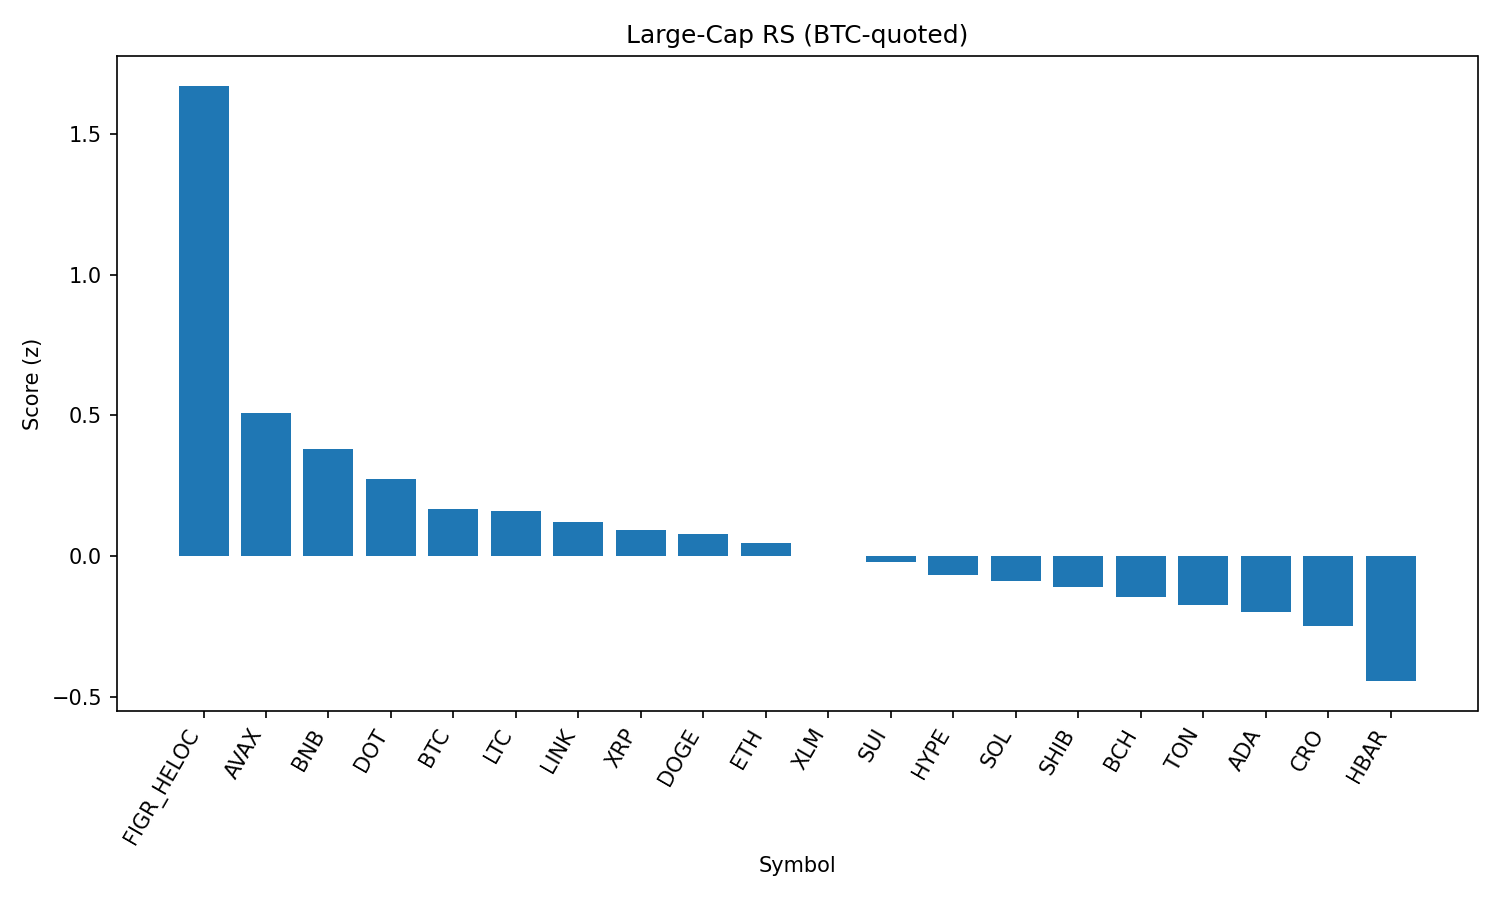

Values plotted in this chart, from the file beside it:
rank, name, symbol, price_btc, price_usd, pct_1h_btc, pct_24h_btc, pct_7d_btc, market_cap_rank, market_cap_usd, volume_usd, score
1, Figure Heloc, FIGR_HELOC, 9.07e-06, 1.0, 13.19, -2.898, -1.4, 18, 12245407396, 644984, 1.671
2, Avalanche, AVAX, 0.0002218, 24.44, 0.2955, 1.229, 1.922, 23, 10326333278, 273217167, 0.507
3, BNB, BNB, 0.007791, 858.5, -0.09099, 1.431, -1.398, 5, 119492803308, 901571047, 0.379
4, Polkadot, DOT, 3.466e-05, 3.82, 0.2755, 0.5986, -0.6622, 35, 5814877556, 124701495, 0.273
5, Bitcoin, BTC, 1.0, 110189, 0.0, 0.0, 0.0, 1, 2194729423985, 19616787937, 0.1667
6, Litecoin, LTC, 0.001015, 111.9, -0.1975, 0.2983, 0.4408, 28, 8534411613, 246611894, 0.1606
7, Chainlink, LINK, 0.0002017, 22.22, 0.8378, 0.2953, -6.169, 13, 15072139549, 517681107, 0.1187
8, XRP, XRP, 2.547e-05, 2.81, 0.1766, -0.03921, -1.501, 4, 167269990200, 1823502349, 0.09112
9, Dogecoin, DOGE, 1.96e-06, 0.2158, 0.586, -0.4229, -1.284, 9, 32561442146, 1027609254, 0.07734
10, Ethereum, ETH, 0.03882, 4278, 0.08476, -0.1366, -3.042, 2, 516480767581, 14536652684, 0.04577
11, Stellar, XLM, 3.23e-06, 0.3562, 0.1578, -0.3495, -1.758, 22, 11300411424, 88014279, 5.947618039193678e-06
12, Sui, SUI, 3.023e-05, 3.33, 0.2971, -0.7868, -0.1762, 19, 11890047474, 417475515, -0.02128
13, Hyperliquid, HYPE, 0.0004181, 46.08, 0.4847, -1.681, 3.548, 17, 12473568227, 192505655, -0.06948
14, Solana, SOL, 0.001821, 200.7, 0.04259, -0.8031, -1.218, 6, 108631139638, 3006327613, -0.09055
15, Shiba Inu, SHIB, 1.1117e-10, 1.225e-05, 0.1351, -0.7998, -1.935, 31, 7218875583, 113279183, -0.1123
16, Bitcoin Cash, BCH, 0.005386, 593.5, -0.09964, -2.167, 7.573, 20, 11824143947, 411909936, -0.1455
17, Toncoin, TON, 2.771e-05, 3.05, -0.2962, -0.477, -3.806, 30, 7841465856, 98616310, -0.1754
18, Cardano, ADA, 7.43e-06, 0.8188, -0.04826, -1.127, -1.428, 10, 29893284023, 531977573, -0.1993
19, Cronos, CRO, 2.43e-06, 0.2673, -0.013, 0.6543, -15.19, 26, 8985680892, 80614241, -0.2489
20, Hedera, HBAR, 1.95e-06, 0.2143, 0.05734, -1.591, -6.102, 25, 9089512036, 82637896, -0.4452
21, TRON, TRX, 2.82e-06, 0.3106, -3.113, -5.734, -9.512, 11, 29304659134, 1024660307, -2.043
